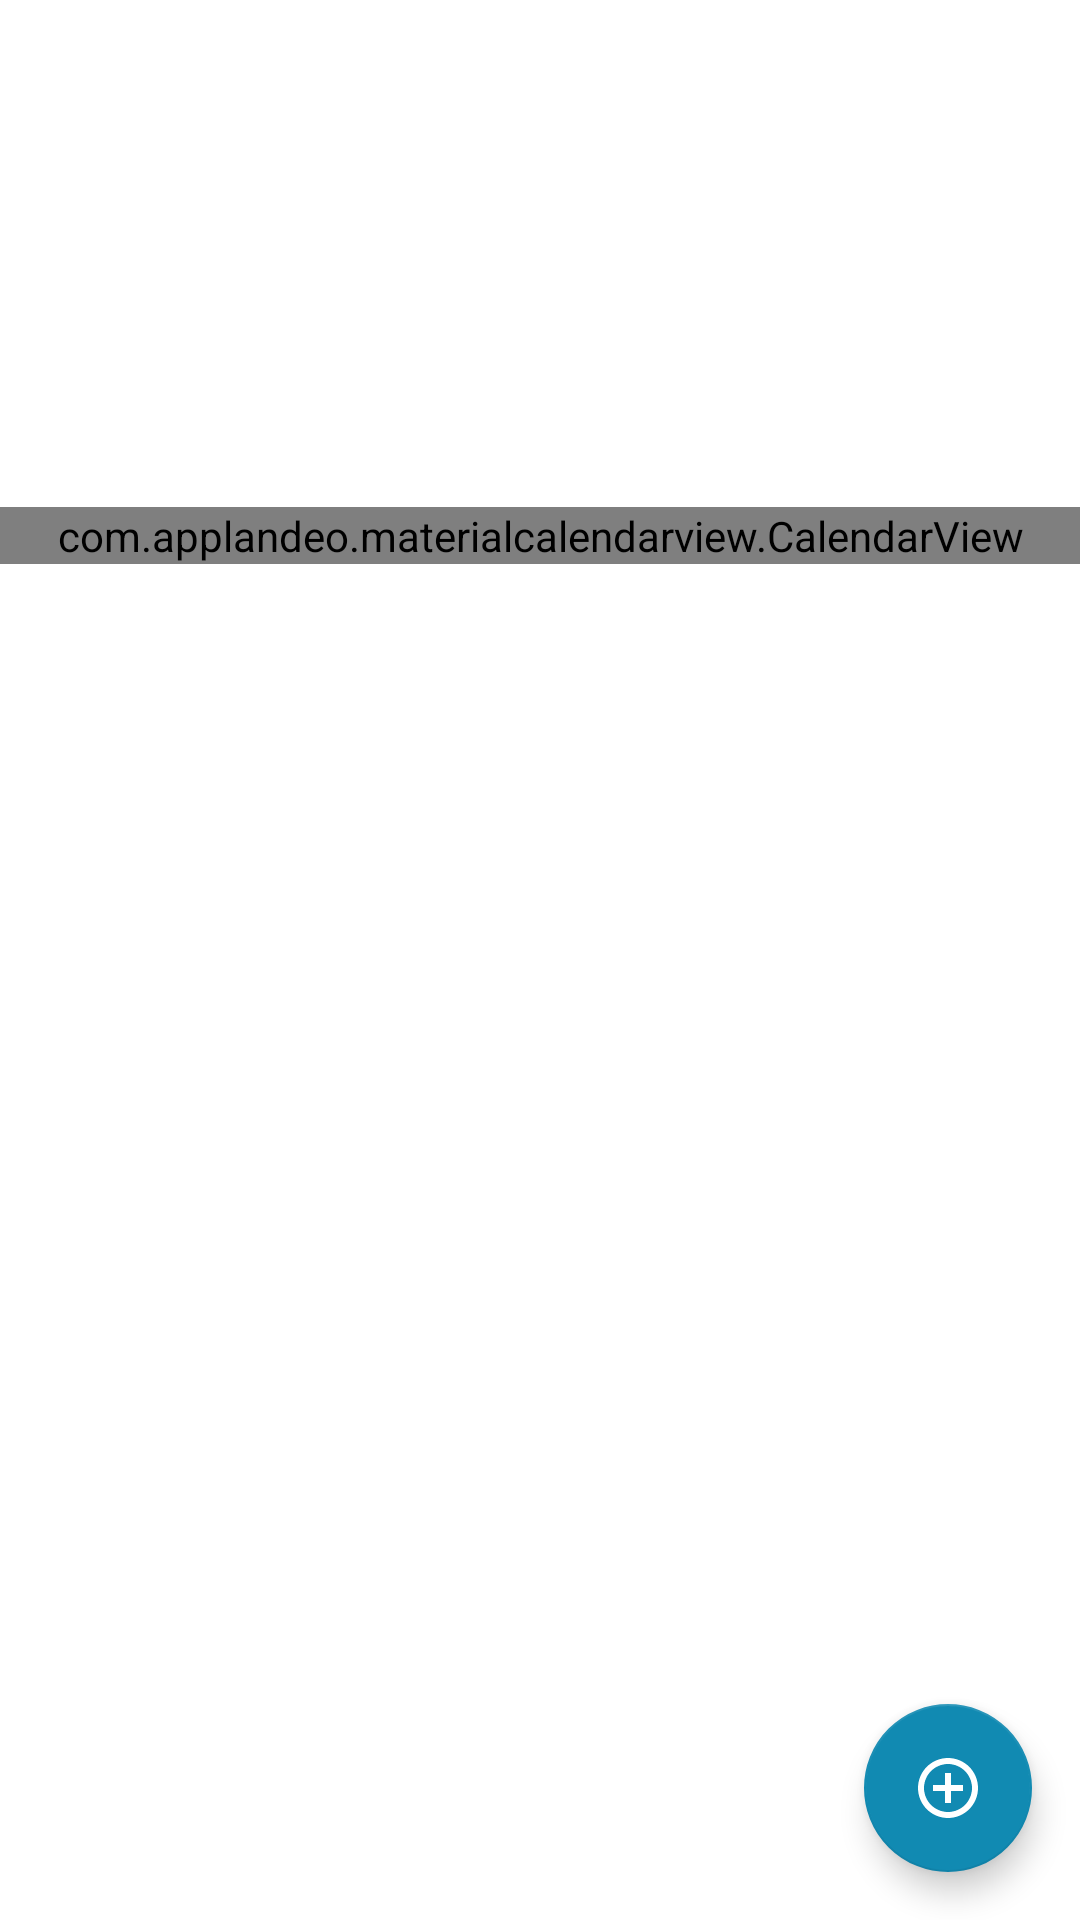

Write the Android layout XML for this screen, with the resource values it uses.
<!-- AndroidManifest.xml: application theme AppTheme.NoActionBar -->
<!-- res/layout/fragment_calendar.xml -->
<?xml version="1.0" encoding="utf-8"?>
<androidx.constraintlayout.widget.ConstraintLayout
    xmlns:android="http://schemas.android.com/apk/res/android"
    xmlns:app="http://schemas.android.com/apk/res-auto"
    xmlns:tools="http://schemas.android.com/tools"
    android:layout_width="fill_parent"
    android:layout_height="fill_parent"
    android:orientation="vertical"
    tools:context=".activities.HomeActivity">

    <RelativeLayout
        android:layout_width="wrap_content"
        android:layout_height="wrap_content"
        android:orientation="vertical"
        app:layout_constraintBottom_toBottomOf="parent"
        app:layout_constraintEnd_toEndOf="parent"
        app:layout_constraintStart_toStartOf="parent"
        app:layout_constraintTop_toTopOf="parent"
        tools:context=".activities.HomeActivity">


        <com.applandeo.materialcalendarview.CalendarView
            android:id="@+id/calendarView"
            layout_above="@+id/myFleetListView"
            android:layout_width="match_parent"
            android:layout_height="wrap_content"
            app:eventsEnabled="true"
            app:headerColor="@color/colorAccent"
            app:type="one_day_picker" />

        <ListView
            android:id="@+id/myFleetListView"
            android:layout_width="match_parent"
            android:layout_height="283dp"
            android:layout_below="@+id/calendarView">

        </ListView>

    </RelativeLayout>

    <com.google.android.material.floatingactionbutton.FloatingActionButton
        android:id="@+id/fab"
        android:layout_width="wrap_content"
        android:layout_height="wrap_content"
        android:layout_gravity="bottom|right"
        android:layout_marginEnd="16dp"
        android:layout_marginBottom="16dp"
        android:src="@drawable/ic_add"
        app:backgroundTint="#118AB2"
        app:layout_constraintBottom_toBottomOf="parent"
        app:layout_constraintEnd_toEndOf="parent"
        app:tint="@android:color/white"
        tools:ignore="SpeakableTextPresentCheck" />

</androidx.constraintlayout.widget.ConstraintLayout>
<!-- resources referenced by this layout -->
<resources>
  <color name="colorAccent">#474747</color>
  <!-- drawable ic_add (drawable) -->
  <vector android:height="40dp" android:tint="#9EA7B1"
      android:viewportHeight="24" android:viewportWidth="24"
      android:width="40dp" xmlns:android="http://schemas.android.com/apk/res/android">
      <path android:fillColor="@android:color/white" android:pathData="M13,7h-2v4L7,11v2h4v4h2v-4h4v-2h-4L13,7zM12,2C6.48,2 2,6.48 2,12s4.48,10 10,10 10,-4.48 10,-10S17.52,2 12,2zM12,20c-4.41,0 -8,-3.59 -8,-8s3.59,-8 8,-8 8,3.59 8,8 -3.59,8 -8,8z"/>
  </vector>
  <style name="AppTheme.NoActionBar">
          <item name="windowActionBar">false</item>
          <item name="windowNoTitle">true</item>
      </style>
</resources>
